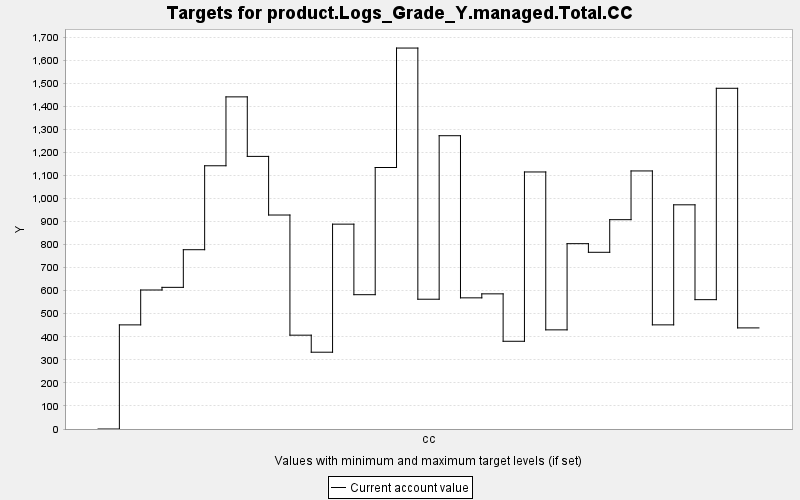

Source data for this figure (header and first rows):
TARGET, PERIOD, YEAR, PERIODWIDTH, MINIMUM, MAXIMUM, MINWEIGHT, MAXWEIGHT, CURRENT, SUMMARY
product.Logs_Grade_Y.managed.Total.CC, 0, 0, 10.0, 0.0, 10000, 1.0, 1.0, 0.0, 0.0
product.Logs_Grade_Y.managed.Total.CC, 1, 10, 10.0, 0.0, 10000, 1.0, 1.0, 451.6, 0.0
product.Logs_Grade_Y.managed.Total.CC, 2, 20, 10.0, 0.0, 10000, 1.0, 1.0, 602.9, 0.0
product.Logs_Grade_Y.managed.Total.CC, 3, 30, 10.0, 0.0, 10000, 1.0, 1.0, 614.4, 0.0
product.Logs_Grade_Y.managed.Total.CC, 4, 40, 10.0, 0.0, 10000, 1.0, 1.0, 777.6, 0.0
product.Logs_Grade_Y.managed.Total.CC, 5, 50, 10.0, 0.0, 10000, 1.0, 1.0, 1142, 0.0
product.Logs_Grade_Y.managed.Total.CC, 6, 60, 10.0, 0.0, 10000, 1.0, 1.0, 1440, 0.0
product.Logs_Grade_Y.managed.Total.CC, 7, 70, 10.0, 0.0, 10000, 1.0, 1.0, 1182, 0.0
product.Logs_Grade_Y.managed.Total.CC, 8, 80, 10.0, 0.0, 10000, 1.0, 1.0, 928, 0.0
product.Logs_Grade_Y.managed.Total.CC, 9, 90, 10.0, 0.0, 10000, 1.0, 1.0, 406.9, 0.0
product.Logs_Grade_Y.managed.Total.CC, 10, 100, 10.0, 0.0, 10000, 1.0, 1.0, 333.1, 0.0
product.Logs_Grade_Y.managed.Total.CC, 11, 110, 10.0, 0.0, 10000, 1.0, 1.0, 888.5, 0.0
product.Logs_Grade_Y.managed.Total.CC, 12, 120, 10.0, 0.0, 10000, 1.0, 1.0, 582.5, 0.0
product.Logs_Grade_Y.managed.Total.CC, 13, 130, 10.0, 0.0, 10000, 1.0, 1.0, 1134, 0.0
product.Logs_Grade_Y.managed.Total.CC, 14, 140, 10.0, 0.0, 10000, 1.0, 1.0, 1652, 0.0
product.Logs_Grade_Y.managed.Total.CC, 15, 150, 10.0, 0.0, 10000, 1.0, 1.0, 562.9, 0.0
product.Logs_Grade_Y.managed.Total.CC, 16, 160, 10.0, 0.0, 10000, 1.0, 1.0, 1272, 0.0
product.Logs_Grade_Y.managed.Total.CC, 17, 170, 10.0, 0.0, 10000, 1.0, 1.0, 568.8, 0.0
product.Logs_Grade_Y.managed.Total.CC, 18, 180, 10.0, 0.0, 10000, 1.0, 1.0, 586.1, 0.0
product.Logs_Grade_Y.managed.Total.CC, 19, 190, 10.0, 0.0, 10000, 1.0, 1.0, 380.5, 0.0
product.Logs_Grade_Y.managed.Total.CC, 20, 200, 10.0, 0.0, 10000, 1.0, 1.0, 1115, 0.0
product.Logs_Grade_Y.managed.Total.CC, 21, 210, 10.0, 0.0, 10000, 1.0, 1.0, 430, 0.0
product.Logs_Grade_Y.managed.Total.CC, 22, 220, 10.0, 0.0, 10000, 1.0, 1.0, 803.8, 0.0
product.Logs_Grade_Y.managed.Total.CC, 23, 230, 10.0, 0.0, 10000, 1.0, 1.0, 766.4, 0.0
product.Logs_Grade_Y.managed.Total.CC, 24, 240, 10.0, 0.0, 10000, 1.0, 1.0, 907.9, 0.0
product.Logs_Grade_Y.managed.Total.CC, 25, 250, 10.0, 0.0, 10000, 1.0, 1.0, 1119, 0.0
product.Logs_Grade_Y.managed.Total.CC, 26, 260, 10.0, 0.0, 10000, 1.0, 1.0, 451.7, 0.0
product.Logs_Grade_Y.managed.Total.CC, 27, 270, 10.0, 0.0, 10000, 1.0, 1.0, 972.3, 0.0
product.Logs_Grade_Y.managed.Total.CC, 28, 280, 10.0, 0.0, 10000, 1.0, 1.0, 561, 0.0
product.Logs_Grade_Y.managed.Total.CC, 29, 290, 10.0, 0.0, 10000, 1.0, 1.0, 1478, 0.0
product.Logs_Grade_Y.managed.Total.CC, 30, 300, 10.0, 0.0, 10000, 1.0, 1.0, 438.5, 0.0
